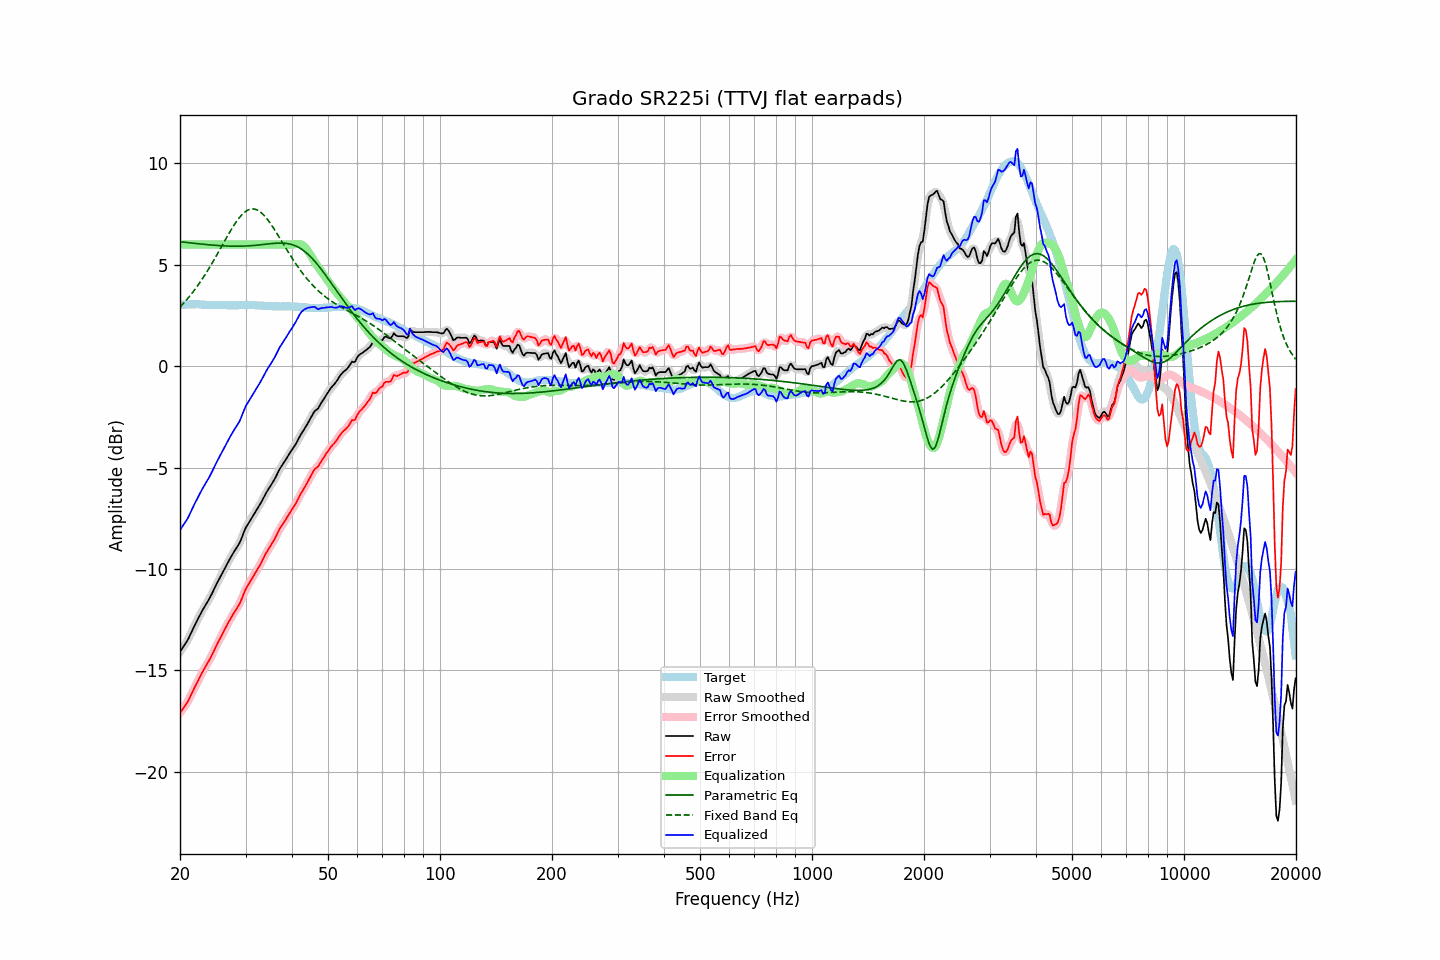

Data behind this chart, as committed beside it:
frequency, raw, error, smoothed, error_smoothed, equalization, parametric_eq, fixed_band_eq, equalized_raw, equalized_smoothed, target
20.00, -14.08, -17.09, -14.07, -17.09, 6.00, 6.14, 2.92, -8.08, -8.07, 3.01
20.20, -13.96, -16.98, -13.97, -16.99, 6.00, 6.13, 3.00, -7.96, -7.97, 3.02
20.40, -13.84, -16.87, -13.85, -16.88, 6.00, 6.12, 3.08, -7.84, -7.85, 3.03
20.61, -13.72, -16.75, -13.73, -16.76, 6.00, 6.11, 3.17, -7.72, -7.73, 3.03
20.81, -13.60, -16.64, -13.60, -16.64, 6.00, 6.10, 3.26, -7.60, -7.60, 3.04
21.02, -13.47, -16.51, -13.46, -16.50, 6.00, 6.09, 3.36, -7.47, -7.46, 3.04
21.23, -13.30, -16.35, -13.31, -16.35, 6.00, 6.08, 3.45, -7.30, -7.31, 3.05
21.44, -13.14, -16.19, -13.14, -16.19, 6.00, 6.07, 3.55, -7.14, -7.14, 3.05
21.66, -12.97, -16.02, -12.97, -16.02, 6.00, 6.07, 3.65, -6.97, -6.97, 3.05
21.87, -12.80, -15.85, -12.80, -15.86, 6.00, 6.06, 3.76, -6.80, -6.80, 3.05
22.09, -12.64, -15.70, -12.64, -15.69, 6.00, 6.05, 3.86, -6.64, -6.64, 3.06
22.31, -12.48, -15.54, -12.48, -15.54, 6.00, 6.04, 3.97, -6.48, -6.48, 3.06
22.54, -12.33, -15.38, -12.33, -15.38, 6.00, 6.03, 4.08, -6.33, -6.33, 3.05
22.76, -12.18, -15.22, -12.18, -15.22, 6.00, 6.02, 4.20, -6.18, -6.18, 3.04
22.99, -12.03, -15.07, -12.04, -15.07, 6.00, 6.02, 4.32, -6.03, -6.04, 3.04
23.22, -11.90, -14.94, -11.90, -14.93, 6.00, 6.01, 4.44, -5.90, -5.90, 3.04
23.45, -11.76, -14.79, -11.77, -14.79, 6.00, 6.00, 4.56, -5.76, -5.77, 3.03
23.69, -11.63, -14.66, -11.63, -14.66, 6.00, 5.99, 4.69, -5.63, -5.63, 3.03
23.92, -11.50, -14.52, -11.50, -14.52, 6.00, 5.98, 4.82, -5.50, -5.50, 3.02
24.16, -11.35, -14.37, -11.35, -14.37, 6.00, 5.98, 4.95, -5.35, -5.35, 3.02
24.40, -11.19, -14.21, -11.19, -14.21, 6.00, 5.97, 5.08, -5.19, -5.19, 3.02
24.65, -11.02, -14.05, -11.02, -14.05, 6.00, 5.96, 5.22, -5.02, -5.02, 3.02
24.89, -10.86, -13.88, -10.86, -13.88, 6.00, 5.96, 5.36, -4.86, -4.86, 3.02
25.14, -10.70, -13.72, -10.70, -13.72, 6.00, 5.95, 5.50, -4.70, -4.70, 3.02
25.39, -10.55, -13.56, -10.55, -13.57, 6.00, 5.95, 5.64, -4.55, -4.55, 3.01
25.65, -10.40, -13.41, -10.40, -13.41, 6.00, 5.94, 5.78, -4.40, -4.40, 3.01
25.91, -10.25, -13.26, -10.25, -13.26, 6.00, 5.94, 5.92, -4.25, -4.25, 3.01
26.16, -10.09, -13.10, -10.10, -13.11, 6.00, 5.93, 6.06, -4.09, -4.10, 3.01
26.43, -9.94, -12.95, -9.94, -12.95, 6.00, 5.93, 6.20, -3.94, -3.94, 3.01
26.69, -9.79, -12.80, -9.79, -12.80, 6.00, 5.92, 6.34, -3.79, -3.79, 3.01
26.96, -9.63, -12.64, -9.64, -12.65, 6.00, 5.92, 6.48, -3.63, -3.64, 3.01
27.23, -9.50, -12.51, -9.50, -12.50, 6.00, 5.92, 6.62, -3.50, -3.50, 3.01
27.50, -9.36, -12.37, -9.36, -12.37, 6.00, 5.92, 6.75, -3.36, -3.36, 3.00
27.77, -9.23, -12.23, -9.23, -12.23, 6.00, 5.92, 6.88, -3.23, -3.23, 3.00
28.05, -9.10, -12.10, -9.10, -12.10, 6.00, 5.91, 7.00, -3.10, -3.10, 3.00
28.33, -8.97, -11.97, -8.98, -11.98, 6.00, 5.91, 7.12, -2.97, -2.98, 3.00
28.62, -8.85, -11.85, -8.85, -11.86, 6.00, 5.91, 7.23, -2.85, -2.85, 3.00
28.90, -8.72, -11.73, -8.71, -11.71, 6.00, 5.92, 7.33, -2.72, -2.71, 3.01
29.19, -8.54, -11.55, -8.54, -11.55, 6.00, 5.92, 7.43, -2.54, -2.54, 3.01
29.48, -8.34, -11.35, -8.34, -11.35, 6.00, 5.92, 7.51, -2.34, -2.34, 3.01
29.78, -8.13, -11.15, -8.14, -11.15, 6.00, 5.92, 7.58, -2.13, -2.14, 3.02
30.08, -7.95, -10.97, -7.97, -10.98, 6.00, 5.93, 7.64, -1.95, -1.97, 3.02
30.38, -7.82, -10.84, -7.82, -10.83, 6.00, 5.93, 7.69, -1.82, -1.82, 3.01
30.68, -7.69, -10.70, -7.69, -10.70, 6.00, 5.93, 7.72, -1.69, -1.69, 3.01
30.99, -7.56, -10.57, -7.56, -10.57, 6.00, 5.94, 7.75, -1.56, -1.56, 3.01
31.30, -7.43, -10.44, -7.43, -10.44, 6.00, 5.95, 7.75, -1.43, -1.43, 3.01
31.61, -7.30, -10.31, -7.30, -10.31, 6.00, 5.95, 7.75, -1.30, -1.30, 3.01
31.93, -7.17, -10.18, -7.17, -10.18, 6.00, 5.96, 7.73, -1.17, -1.17, 3.01
32.24, -7.04, -10.04, -7.04, -10.04, 6.00, 5.97, 7.70, -1.04, -1.04, 3.00
32.57, -6.91, -9.91, -6.91, -9.91, 6.00, 5.98, 7.66, -0.91, -0.91, 2.99
32.89, -6.78, -9.77, -6.78, -9.77, 6.00, 5.98, 7.60, -0.78, -0.78, 2.99
33.22, -6.63, -9.61, -6.63, -9.61, 6.00, 5.99, 7.54, -0.63, -0.63, 2.98
33.55, -6.48, -9.46, -6.48, -9.45, 6.00, 6.00, 7.46, -0.48, -0.48, 2.98
33.89, -6.32, -9.29, -6.33, -9.30, 6.00, 6.01, 7.37, -0.32, -0.33, 2.97
34.23, -6.19, -9.16, -6.19, -9.16, 6.00, 6.02, 7.28, -0.19, -0.19, 2.97
34.57, -6.06, -9.02, -6.06, -9.03, 6.00, 6.03, 7.17, -0.06, -0.06, 2.96
34.92, -5.94, -8.90, -5.94, -8.90, 6.00, 6.04, 7.07, 0.06, 0.06, 2.96
35.27, -5.81, -8.77, -5.81, -8.77, 6.00, 6.05, 6.95, 0.19, 0.19, 2.96
35.62, -5.68, -8.64, -5.68, -8.64, 6.00, 6.05, 6.83, 0.32, 0.32, 2.96
35.97, -5.55, -8.50, -5.54, -8.50, 6.00, 6.06, 6.71, 0.45, 0.46, 2.95
... 635 more rows
